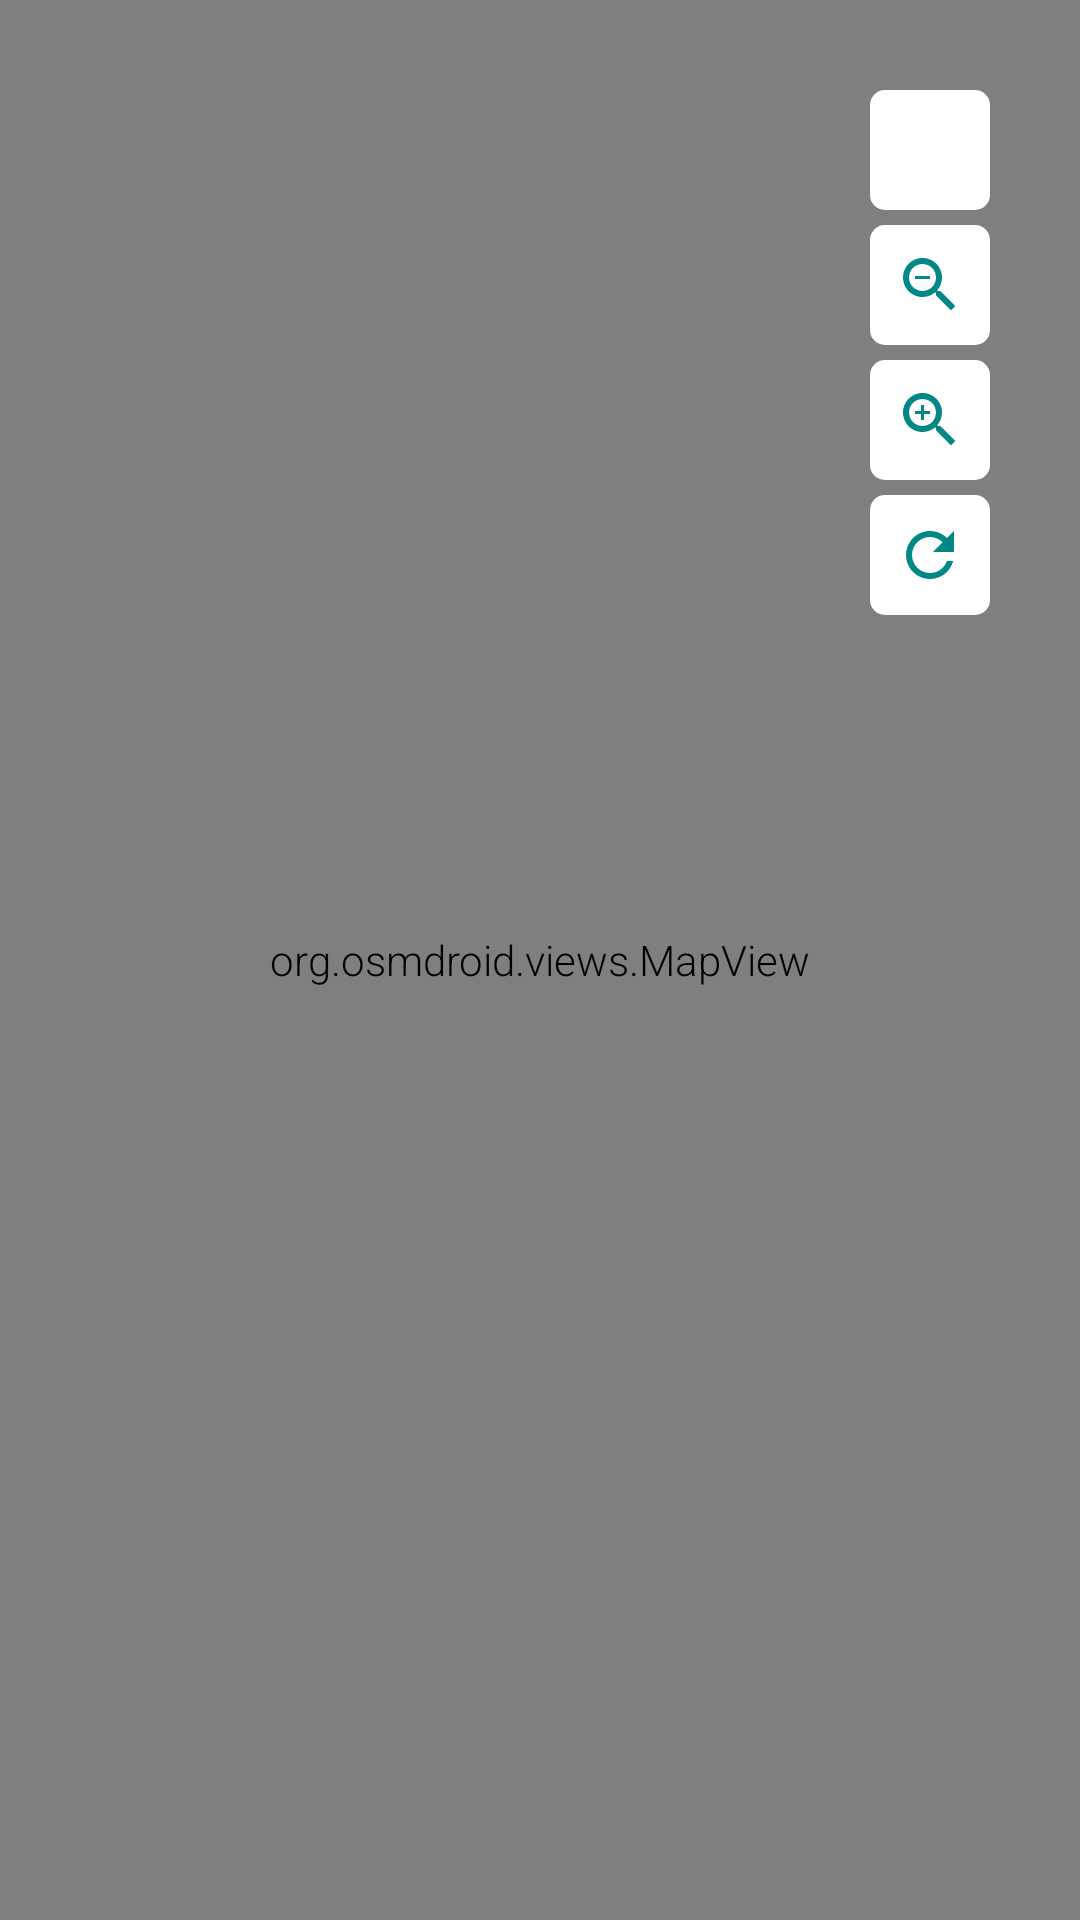

Write the Android layout XML for this screen, with the resource values it uses.
<!-- AndroidManifest.xml: application theme Theme.PemantauanBencana -->
<!-- res/layout/fragment_disaster_map.xml -->
<?xml version="1.0" encoding="utf-8"?>
<androidx.constraintlayout.widget.ConstraintLayout xmlns:android="http://schemas.android.com/apk/res/android"
    xmlns:app="http://schemas.android.com/apk/res-auto"
    xmlns:tools="http://schemas.android.com/tools"
    android:layout_width="match_parent"
    android:layout_height="match_parent">

    <FrameLayout
        android:id="@+id/frame_container"
        android:layout_width="match_parent"
        android:layout_height="match_parent">

        <org.osmdroid.views.MapView
            android:id="@+id/map_view"
            android:layout_width="match_parent"
            android:layout_height="match_parent"
            app:layout_constraintBottom_toBottomOf="parent"
            app:layout_constraintEnd_toEndOf="parent"
            app:layout_constraintStart_toStartOf="parent"
            app:layout_constraintTop_toTopOf="parent" />
    </FrameLayout>

    <ImageButton
        android:id="@+id/btn_filter"
        android:layout_width="40dp"
        android:layout_height="40dp"
        android:layout_marginTop="30dp"
        android:layout_marginEnd="30dp"
        android:background="@drawable/rounded_corner_white"
        android:src="@drawable/ic_filter_black"
        app:layout_constraintEnd_toEndOf="parent"
        app:layout_constraintTop_toTopOf="parent" />

    <ImageButton
        android:id="@+id/btn_zoom_out"
        android:layout_width="40dp"
        android:layout_height="40dp"
        android:layout_marginTop="5dp"
        android:layout_marginEnd="30dp"
        android:background="@drawable/rounded_corner_white"
        android:src="@drawable/ic_zoom_out_black"
        app:layout_constraintEnd_toEndOf="parent"
        app:layout_constraintTop_toBottomOf="@+id/btn_filter" />

    <ImageButton
        android:id="@+id/btn_zoom_in"
        android:layout_width="40dp"
        android:layout_height="40dp"
        android:layout_marginTop="5dp"
        android:layout_marginEnd="30dp"
        android:background="@drawable/rounded_corner_white"
        android:src="@drawable/ic_zoom_in_black"
        app:layout_constraintEnd_toEndOf="parent"
        app:layout_constraintTop_toBottomOf="@+id/btn_zoom_out" />

    <ImageButton
        android:id="@+id/btn_refresh"
        android:layout_width="40dp"
        android:layout_height="40dp"
        android:layout_marginTop="5dp"
        android:layout_marginEnd="30dp"
        android:background="@drawable/rounded_corner_white"
        android:src="@drawable/ic_baseline_refresh_24"
        app:layout_constraintEnd_toEndOf="parent"
        app:layout_constraintTop_toBottomOf="@+id/btn_zoom_in" />
</androidx.constraintlayout.widget.ConstraintLayout>
<!-- resources referenced by this layout -->
<resources>
  <!-- drawable ic_baseline_refresh_24 (drawable) -->
  <vector xmlns:android="http://schemas.android.com/apk/res/android"
      android:width="24dp"
      android:height="24dp"
      android:viewportWidth="24"
      android:viewportHeight="24"
      android:tint="@color/teal_700">
    <path
        android:fillColor="@android:color/white"
        android:pathData="M17.65,6.35C16.2,4.9 14.21,4 12,4c-4.42,0 -7.99,3.58 -7.99,8s3.57,8 7.99,8c3.73,0 6.84,-2.55 7.73,-6h-2.08c-0.82,2.33 -3.04,4 -5.65,4 -3.31,0 -6,-2.69 -6,-6s2.69,-6 6,-6c1.66,0 3.14,0.69 4.22,1.78L13,11h7V4l-2.35,2.35z"/>
  </vector>
  <!-- drawable ic_zoom_in_black (drawable) -->
  <vector xmlns:android="http://schemas.android.com/apk/res/android"
      android:width="24dp"
      android:height="24dp"
      android:viewportWidth="24"
      android:viewportHeight="24"
      android:tint="@color/teal_700">
    <path
        android:fillColor="@android:color/white"
        android:pathData="M15.5,14h-0.79l-0.28,-0.27C15.41,12.59 16,11.11 16,9.5 16,5.91 13.09,3 9.5,3S3,5.91 3,9.5 5.91,16 9.5,16c1.61,0 3.09,-0.59 4.23,-1.57l0.27,0.28v0.79l5,4.99L20.49,19l-4.99,-5zM9.5,14C7.01,14 5,11.99 5,9.5S7.01,5 9.5,5 14,7.01 14,9.5 11.99,14 9.5,14z"/>
    <path
        android:fillColor="@android:color/white"
        android:pathData="M12,10h-2v2H9v-2H7V9h2V7h1v2h2v1z"/>
  </vector>
  <!-- drawable ic_zoom_out_black (drawable) -->
  <vector xmlns:android="http://schemas.android.com/apk/res/android"
      android:width="24dp"
      android:height="24dp"
      android:viewportWidth="24"
      android:viewportHeight="24"
      android:tint="@color/teal_700">
    <path
        android:fillColor="@android:color/white"
        android:pathData="M15.5,14h-0.79l-0.28,-0.27C15.41,12.59 16,11.11 16,9.5 16,5.91 13.09,3 9.5,3S3,5.91 3,9.5 5.91,16 9.5,16c1.61,0 3.09,-0.59 4.23,-1.57l0.27,0.28v0.79l5,4.99L20.49,19l-4.99,-5zM9.5,14C7.01,14 5,11.99 5,9.5S7.01,5 9.5,5 14,7.01 14,9.5 11.99,14 9.5,14zM7,9h5v1L7,10z"/>
  </vector>
  <!-- drawable rounded_corner_white (drawable) -->
  <?xml version="1.0" encoding="utf-8"?>
  <layer-list xmlns:android="http://schemas.android.com/apk/res/android">
      <item>
          <shape android:shape="rectangle" >
              <solid android:color="#ffffff" />
              <corners
                  android:radius = "5dp" />
          </shape>
      </item>
  </layer-list>
  <style name="Theme.PemantauanBencana" parent="Theme.MaterialComponents.DayNight.DarkActionBar">
          
          <item name="colorPrimary">@color/teal_700</item>
          <item name="colorPrimaryVariant">@color/teal_700</item>
          <item name="colorOnPrimary">@color/white</item>
          
          <item name="colorSecondary">@color/teal_700</item>
          <item name="colorSecondaryVariant">@color/teal_700</item>
          <item name="colorOnSecondary">@color/black</item>
          
          <item name="android:statusBarColor" tools:targetApi="l">?attr/colorPrimaryVariant</item>
          
          <item name="android:textViewStyle">@style/RobotoTextStyle</item>
          <item name="android:buttonStyle"> @style/RobotoButtonStyle </item>
      </style>
  <color name="teal_700">#FF018786</color>
  <color name="white">#FFFFFFFF</color>
  <color name="black">#FF000000</color>
  <style name="RobotoTextStyle" parent="android:Widget.TextView">
          <item name="android:fontFamily">sans-serif-light</item>
      </style>
  <style name="RobotoButtonStyle" parent="android:Widget.Holo.Button">
          <item name="android:fontFamily">sans-serif-light</item>
      </style>
</resources>
